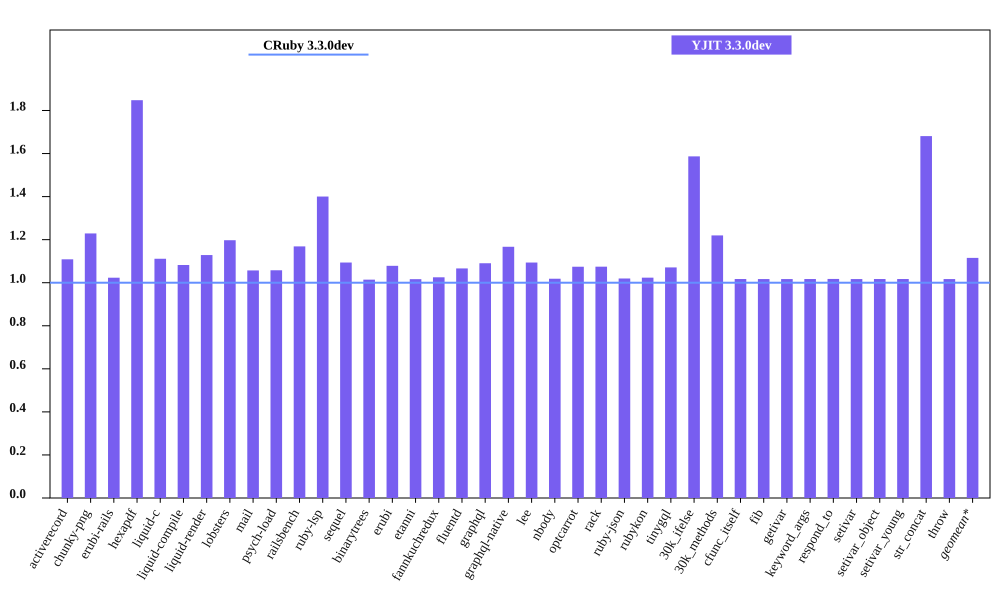

The file beside this chart, header and first rows:
bench, CRuby 3.3.0dev mem (MiB), YJIT 3.3.0dev mem (MiB), Inline Code, Outlined Code, YJIT Mem overhead
activerecord, 50.02, 55.45, 1, 1
chunky-png, 51.4, 63.17, 1, 1
erubi-rails, 91.98, 94.12, 2, 2
hexapdf, 148.8, 274.9, 2, 2
liquid-c, 35.91, 39.91, 1, 1
liquid-compile, 35.98, 38.95, 1, 1
liquid-render, 33.78, 38.12, 1, 1
lobsters, 273.8, 327.8, 7, 7
mail, 45.06, 47.63, 1, 1
psych-load, 34.47, 36.46, 1, 1
railsbench, 87.01, 101.7, 3, 3
ruby-lsp, 92.89, 130.1, 5, 5
sequel, 37.25, 40.74, 1, 1
binarytrees, 25.46, 25.83, 1, 1
erubi, 29.02, 31.29, 1, 1
etanni, 22.99, 23.37, 1, 1
fannkuchredux, 19.88, 20.38, 1, 1
fluentd, 600.5, 640.3, 1, 1
graphql, 38.87, 42.39, 1, 1
graphql-native, 36.17, 42.21, 1, 1
lee, 31.01, 33.91, 1, 1
nbody, 19.81, 20.18, 1, 1
optcarrot, 52.65, 56.56, 1, 1
rack, 29.46, 31.65, 1, 1
ruby-json, 20.51, 20.91, 1, 1
rubykon, 47.09, 48.2, 1, 1
tinygql, 28.11, 30.1, 1, 1
30k_ifelse, 61.24, 97.18, 5, 5
30k_methods, 51.97, 63.39, 2, 2
cfunc_itself, 19.81, 20.15, 1, 1
fib, 19.81, 20.15, 1, 1
getivar, 19.81, 20.15, 1, 1
keyword_args, 19.81, 20.15, 1, 1
respond_to, 19.8, 20.15, 1, 1
setivar, 19.81, 20.15, 1, 1
setivar_object, 19.81, 20.15, 1, 1
setivar_young, 19.81, 20.15, 1, 1
str_concat, 46.23, 77.71, 1, 1
throw, 19.81, 20.15, 1, 1
